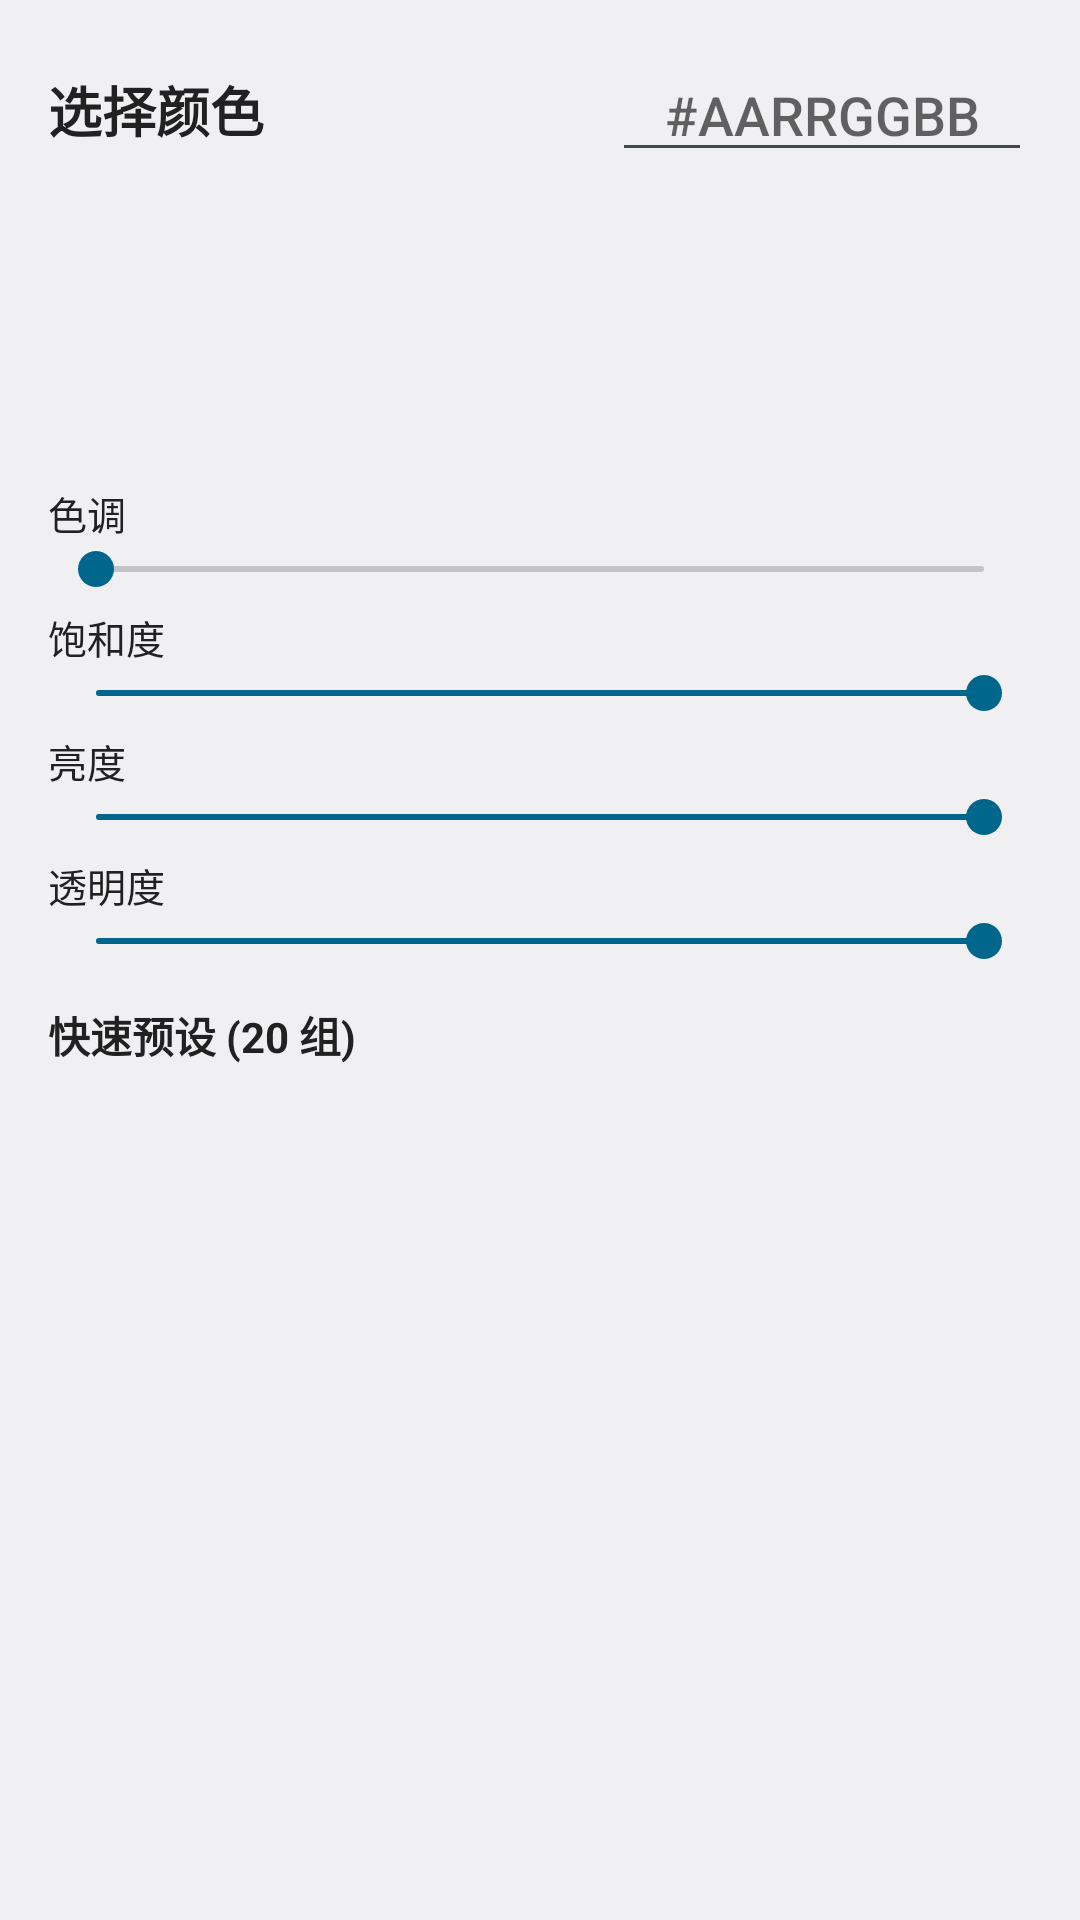

The Android layout XML behind this screen, and the referenced resources:
<!-- AndroidManifest.xml: application theme android:Theme.DeviceDefault.Light -->
<!-- res/layout/dialog_color_picker.xml -->
<?xml version="1.0" encoding="utf-8"?>
<ScrollView xmlns:android="http://schemas.android.com/apk/res/android"
    android:layout_width="match_parent"
    android:layout_height="match_parent"
    android:fillViewport="true">

    <LinearLayout
        android:layout_width="match_parent"
        android:layout_height="wrap_content"
        android:orientation="vertical"
        android:padding="16dp">

        <LinearLayout
            android:layout_width="match_parent"
            android:layout_height="wrap_content"
            android:gravity="center_vertical"
            android:orientation="horizontal">

            <TextView
                android:layout_width="0dp"
                android:layout_height="wrap_content"
                android:layout_weight="1"
                android:text="@string/color_picker_title"
                android:textColor="@color/qs_text_primary"
                android:textSize="18sp"
                android:textStyle="bold" />

            <EditText
                android:id="@+id/hex_input"
                android:layout_width="140dp"
                android:layout_height="wrap_content"
                android:gravity="center"
                android:hint="#AARRGGBB"
                android:imeOptions="actionDone"
                android:inputType="text"
                android:maxLength="9"
                android:maxLines="1" />
        </LinearLayout>

        <LinearLayout
            android:layout_width="match_parent"
            android:layout_height="wrap_content"
            android:layout_marginTop="12dp"
            android:gravity="center"
            android:orientation="horizontal">

            <FrameLayout
                android:id="@+id/preview_frame"
                android:layout_width="80dp"
                android:layout_height="80dp" />
        </LinearLayout>

        <TextView
            android:layout_width="wrap_content"
            android:layout_height="wrap_content"
            android:layout_marginTop="12dp"
            android:text="@string/color_hue"
            android:textColor="@color/qs_text_primary"
            android:textSize="13sp" />

        <SeekBar
            android:id="@+id/hue_seek"
            android:layout_width="match_parent"
            android:layout_height="wrap_content"
            android:max="360" />

        <TextView
            android:layout_width="wrap_content"
            android:layout_height="wrap_content"
            android:layout_marginTop="4dp"
            android:text="@string/color_saturation"
            android:textColor="@color/qs_text_primary"
            android:textSize="13sp" />

        <SeekBar
            android:id="@+id/sat_seek"
            android:layout_width="match_parent"
            android:layout_height="wrap_content"
            android:max="100"
            android:progress="100" />

        <TextView
            android:layout_width="wrap_content"
            android:layout_height="wrap_content"
            android:layout_marginTop="4dp"
            android:text="@string/color_brightness"
            android:textColor="@color/qs_text_primary"
            android:textSize="13sp" />

        <SeekBar
            android:id="@+id/bri_seek"
            android:layout_width="match_parent"
            android:layout_height="wrap_content"
            android:max="100"
            android:progress="100" />

        <TextView
            android:layout_width="wrap_content"
            android:layout_height="wrap_content"
            android:layout_marginTop="4dp"
            android:text="@string/color_alpha"
            android:textColor="@color/qs_text_primary"
            android:textSize="13sp" />

        <SeekBar
            android:id="@+id/alpha_seek"
            android:layout_width="match_parent"
            android:layout_height="wrap_content"
            android:max="255"
            android:progress="255" />

        <TextView
            android:layout_width="wrap_content"
            android:layout_height="wrap_content"
            android:layout_marginTop="12dp"
            android:text="@string/color_presets"
            android:textColor="@color/qs_text_primary"
            android:textSize="14sp"
            android:textStyle="bold" />

        <androidx.recyclerview.widget.RecyclerView
            android:id="@+id/presets_grid"
            android:layout_width="match_parent"
            android:layout_height="wrap_content"
            android:layout_marginTop="6dp" />

    </LinearLayout>
</ScrollView>
<!-- resources referenced by this layout -->
<resources>
  <color name="qs_text_primary">#212121</color>
  <string name="color_alpha">透明度</string>
  <string name="color_brightness">亮度</string>
  <string name="color_hue">色调</string>
  <string name="color_picker_title">选择颜色</string>
  <string name="color_presets">快速预设 (20 组)</string>
  <string name="color_saturation">饱和度</string>
</resources>
